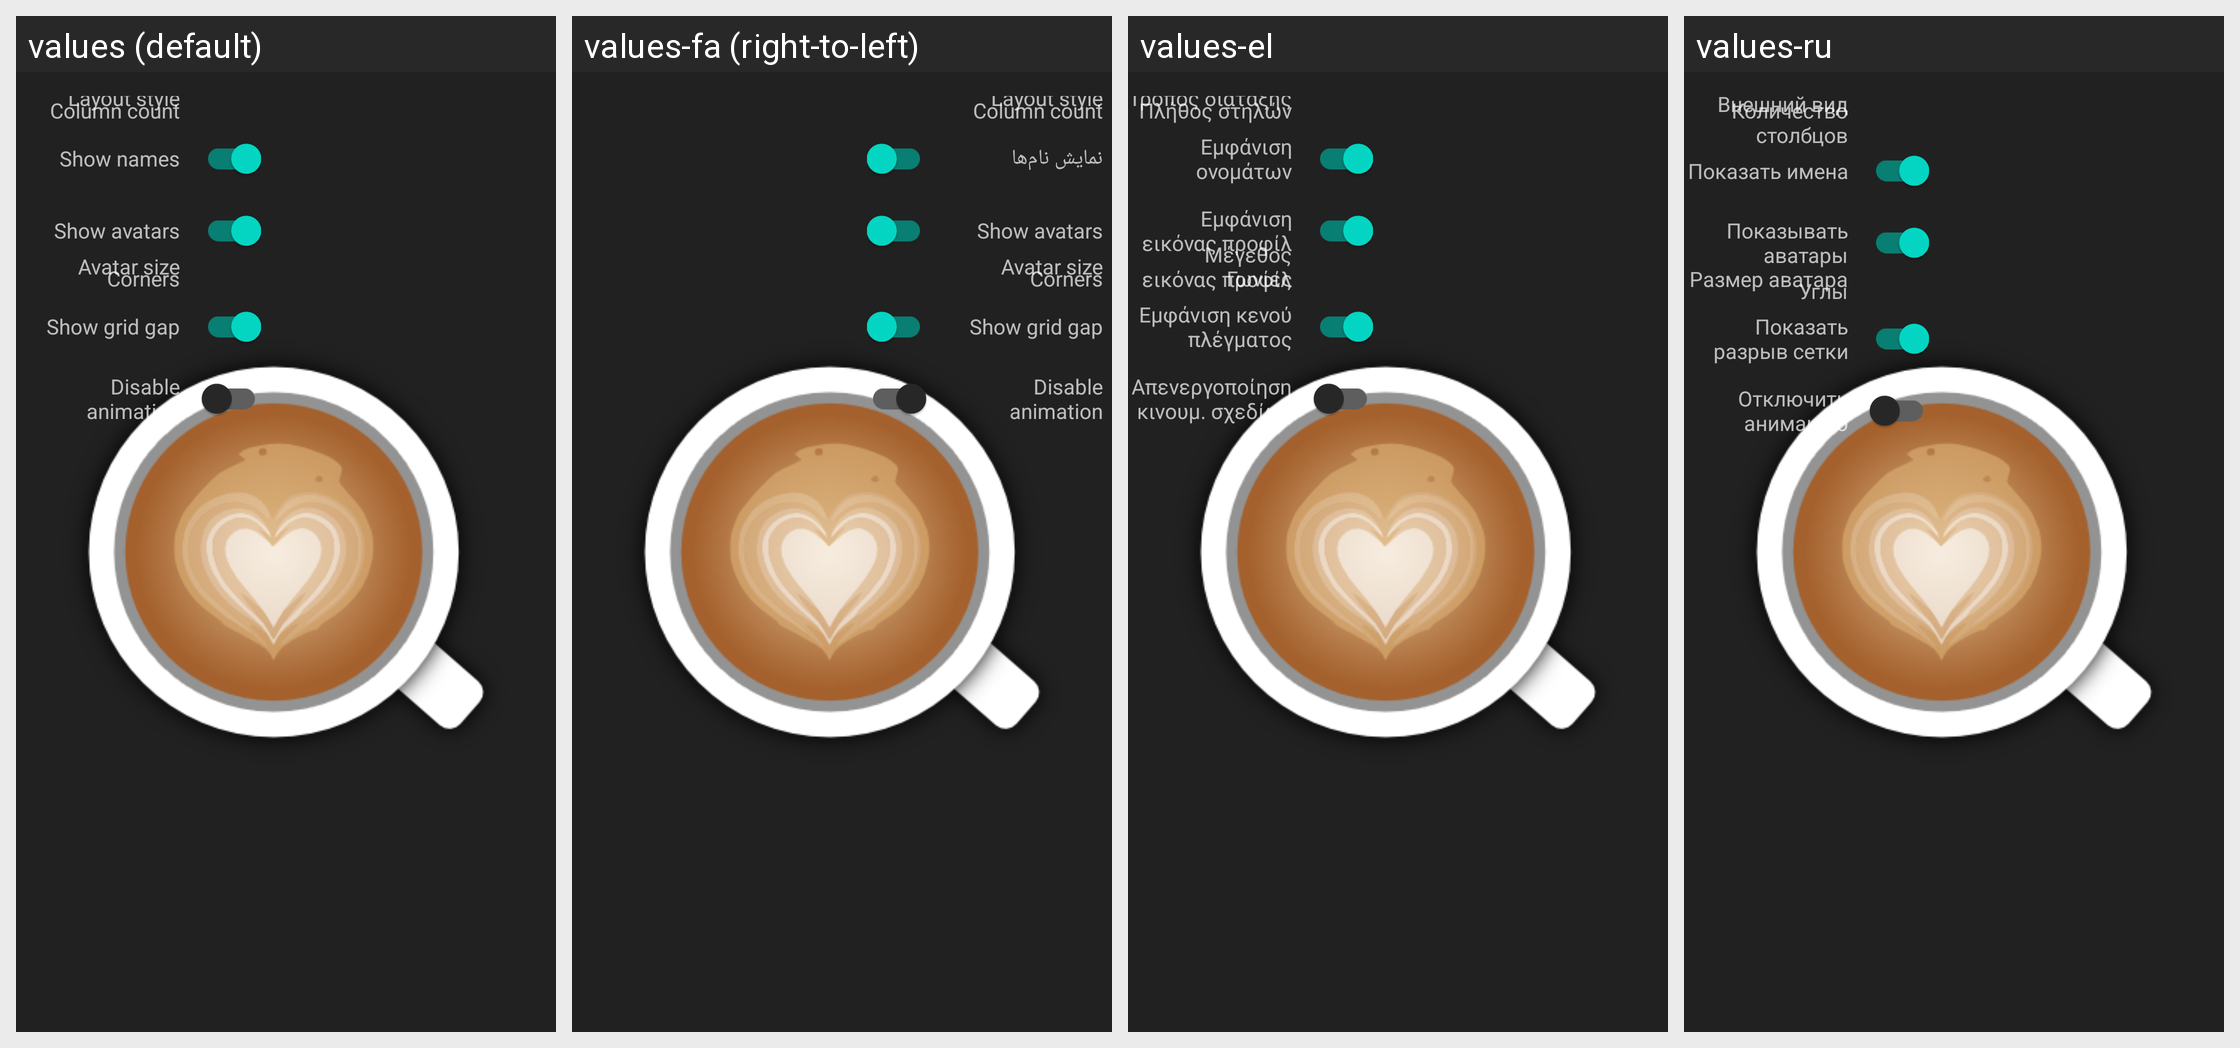

For this localized Android screen grid, give each drawn string resource with its value in every locale shown.
Android screen res/layout/dialog_post_layout_preferences.xml rendered under 4 locales, left to right: values (default), values-fa (right-to-left), values-el, values-ru. Device: Nexus 5 (rendered at 1080×1920; each locale shown at half size, 540×960, under a caption strip naming it); theme AppTheme.Launcher.
Other locales in the repository, not shown: values-ca, values-cs, values-de, values-es, values-eu, values-fr, values-hi, values-in, values-it, values-ja, values-kn, values-mk, values-nl, values-or, values-pl, values-pt, values-sk, values-sv, values-tr, values-vi, values-zh-rCN, values-zh-rTW.
Strings drawn on this screen, with the default value and each locale's value (text and hints the layout hard-codes, and strings that could not be matched under every locale, appear in the picture but are not listed):

layout_style
  values: Layout style
  values-fa: Layout style
  values-el: Τρόπος διάταξης
  values-ru: Внешний вид

column_count
  values: Column count
  values-fa: Column count
  values-el: Πλήθος στηλών
  values-ru: Количество столбцов

show_names
  values: Show names
  values-fa: نمایش نام‌ها
  values-el: Εμφάνιση ονομάτων
  values-ru: Показать имена

show_avatars
  values: Show avatars
  values-fa: Show avatars
  values-el: Εμφάνιση εικόνας προφίλ
  values-ru: Показывать аватары

avatar_size
  values: Avatar size
  values-fa: Avatar size
  values-el: Μέγεθος εικόνας προφίλ
  values-ru: Размер аватара

corners
  values: Corners
  values-fa: Corners
  values-el: Γωνίες
  values-ru: Углы

show_grid_gap
  values: Show grid gap
  values-fa: Show grid gap
  values-el: Εμφάνιση κενού πλέγματος
  values-ru: Показать разрыв сетки

disable_animation
  values: Disable animation
  values-fa: Disable animation
  values-el: Απενεργοποίηση κινουμ. σχεδίων
  values-ru: Отключить анимацию
